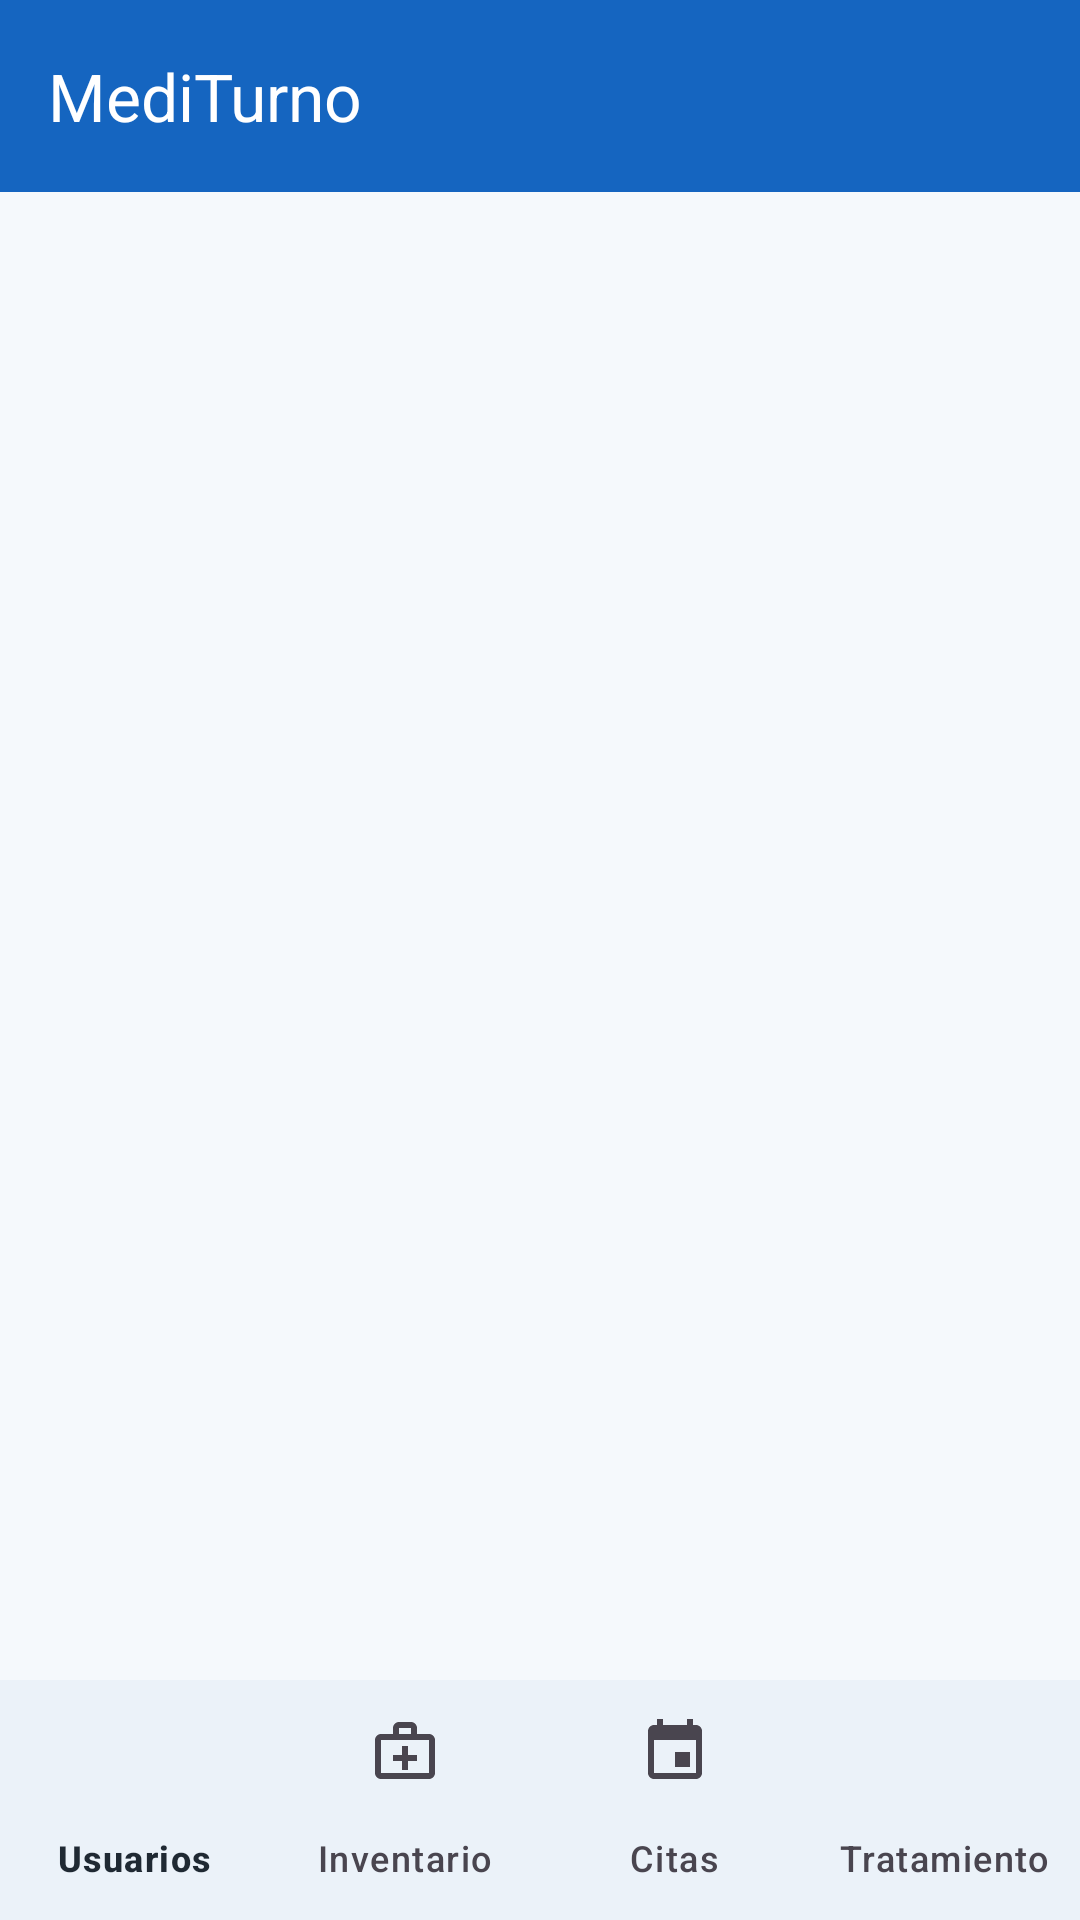

Write the Android layout XML for this screen, with the resource values it uses.
<!-- AndroidManifest.xml: application theme Theme.MediTurno -->
<!-- res/layout/activity_main.xml -->
<?xml version="1.0" encoding="utf-8"?>
<LinearLayout xmlns:android="http://schemas.android.com/apk/res/android"
    xmlns:app="http://schemas.android.com/apk/res-auto"
    xmlns:tools="http://schemas.android.com/tools"
    android:id="@+id/main"
    android:layout_width="match_parent"
    android:layout_height="match_parent"
    android:background="@color/fondo"
    android:fitsSystemWindows="true"
    android:orientation="vertical"
    tools:context=".MainActivity">

    <com.google.android.material.appbar.MaterialToolbar
        android:id="@+id/toolbar"
        android:layout_width="match_parent"
        android:layout_height="?attr/actionBarSize"
        android:background="@color/azul_primario"
        android:theme="@style/ThemeOverlay.AppCompat.Dark.ActionBar"
        app:popupTheme="@style/ThemeOverlay.MediTurno.Popup"
        app:title="@string/app_name"
        app:titleTextColor="@color/white" />

    <androidx.fragment.app.FragmentContainerView
        android:id="@+id/contenedorFragment"
        android:layout_width="match_parent"
        android:layout_height="0dp"
        android:layout_weight="1" />

    <com.google.android.material.bottomnavigation.BottomNavigationView
        android:id="@+id/bottomNav"
        android:layout_width="match_parent"
        android:layout_height="wrap_content"
        android:background="@color/white"
        app:labelVisibilityMode="labeled"
        app:menu="@menu/menu_bottom_nav" />
</LinearLayout>
<!-- resources referenced by this layout -->
<resources>
  <color name="azul_primario">#1565C0</color>
  <color name="fondo">#F5F9FC</color>
  <color name="white">#FFFFFFFF</color>
  <string name="app_name">MediTurno</string>
  <style name="ThemeOverlay.MediTurno.Popup" parent="ThemeOverlay.AppCompat.Light">
          <item name="android:textColorPrimary">@color/texto_principal</item>
          <item name="android:textColorSecondary">@color/texto_secundario</item>
          <item name="android:textColor">@color/texto_principal</item>
      </style>
  <style name="Theme.MediTurno" parent="Base.Theme.MediTurno" />
  <color name="texto_principal">#1F2933</color>
  <color name="texto_secundario">#616E7C</color>
  <style name="Base.Theme.MediTurno" parent="Theme.Material3.Light.NoActionBar">
          <item name="colorPrimary">@color/azul_primario</item>
          <item name="colorOnPrimary">@color/white</item>
          <item name="colorPrimaryContainer">@color/azul_claro</item>
          <item name="colorOnPrimaryContainer">@color/azul_oscuro</item>
          <item name="colorSecondary">@color/verde_secundario</item>
          <item name="colorOnSecondary">@color/white</item>
          <item name="colorSecondaryContainer">@color/verde_claro</item>
          <item name="colorError">@color/error</item>
          <item name="android:colorBackground">@color/fondo</item>
          <item name="colorSurface">@color/white</item>
          <item name="colorOnSurface">@color/texto_principal</item>
          <item name="android:forceDarkAllowed">false</item>
      </style>
  <color name="azul_claro">#E3F2FD</color>
  <color name="azul_oscuro">#0D47A1</color>
  <color name="verde_secundario">#2E7D32</color>
  <color name="verde_claro">#E8F5E9</color>
  <color name="error">#C62828</color>
</resources>
